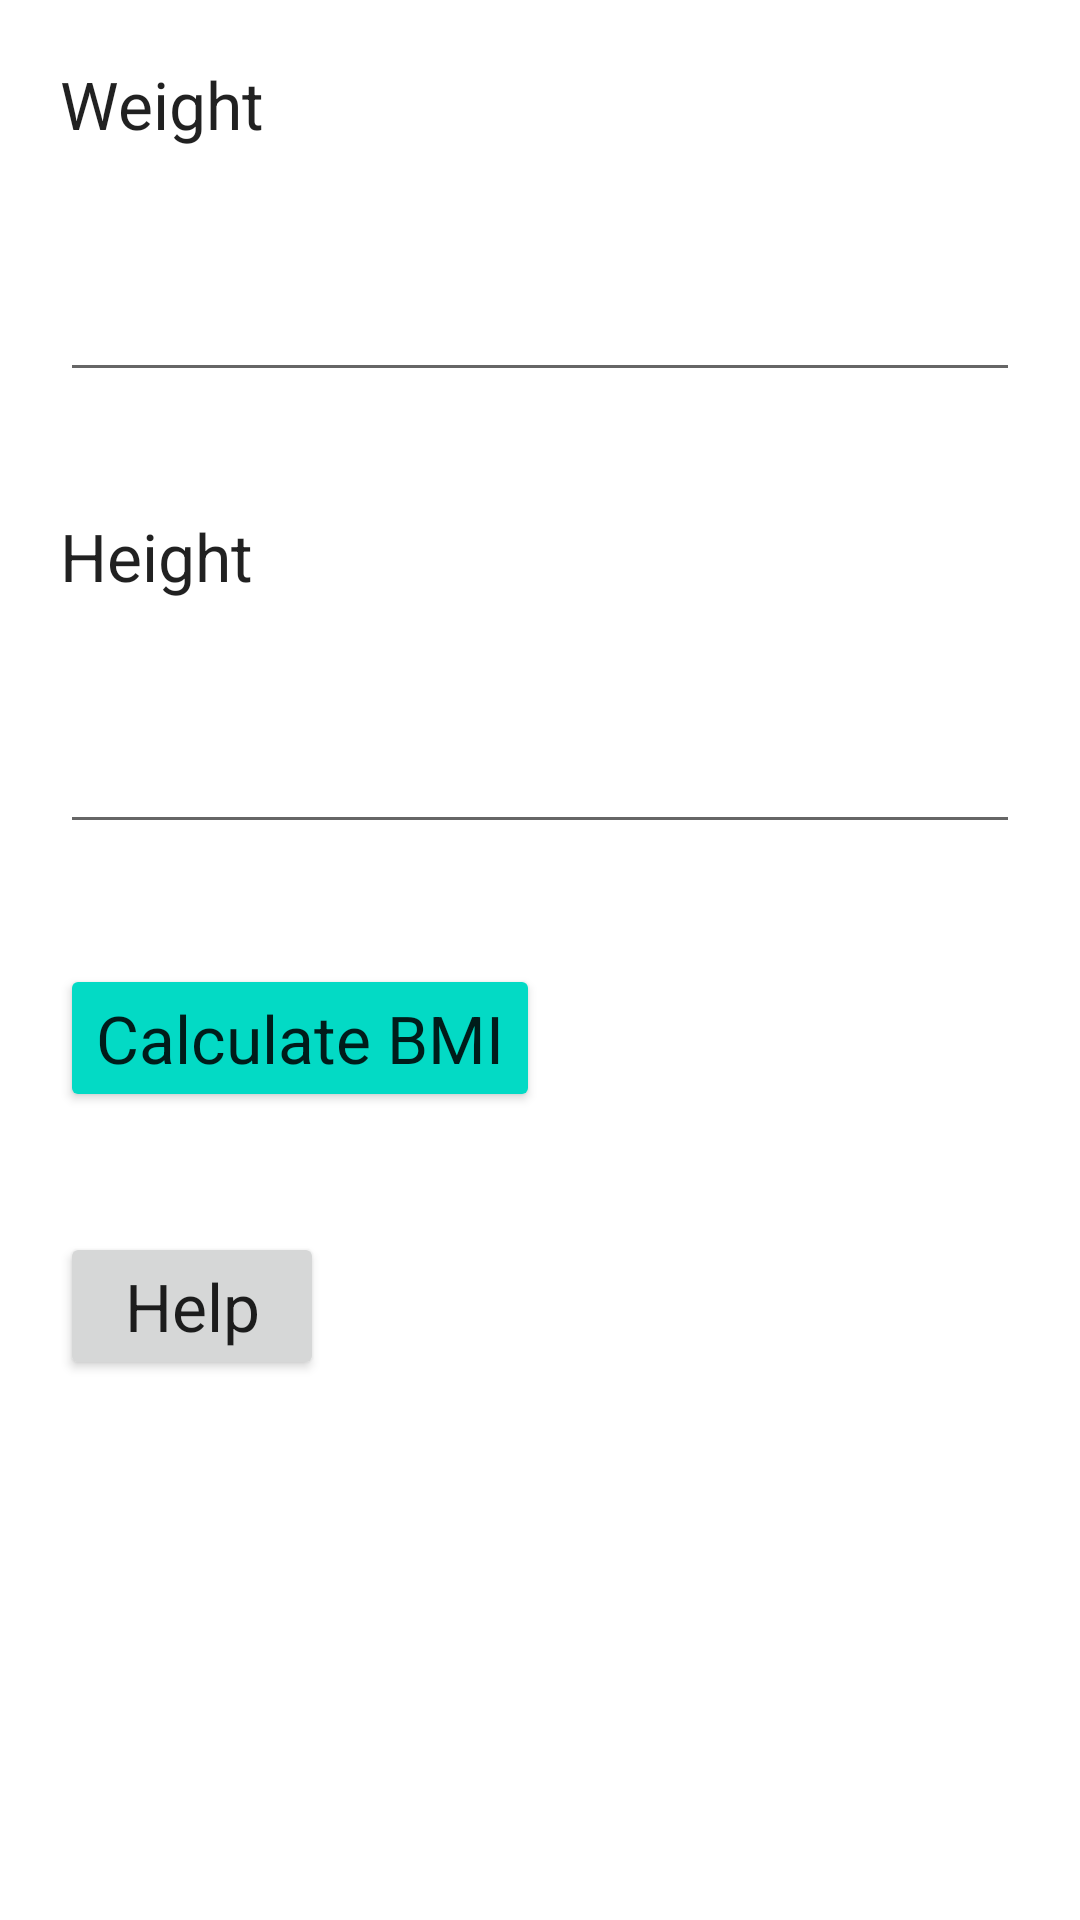

The Android layout XML behind this screen, and the referenced resources:
<!-- AndroidManifest.xml: application theme Theme.Bmi_J -->
<!-- res/layout/main_linear.xml -->
<?xml version="1.0" encoding="utf-8"?>
<LinearLayout xmlns:android="http://schemas.android.com/apk/res/android"
    xmlns:app="http://schemas.android.com/apk/res-auto"
    android:orientation="vertical" android:layout_width="match_parent"
    android:layout_height="match_parent">

    <TextView
        android:id="@+id/textView3"
        android:layout_width="match_parent"
        android:layout_height="wrap_content"
        android:layout_margin="20dp"
        android:text="Weight"
        android:textAppearance="@style/TextAppearance.AppCompat.Large" />

    <EditText
        android:id="@+id/editTextNumberDecimal"
        android:layout_width="match_parent"
        android:layout_height="wrap_content"
        android:layout_margin="20dp"
        android:ems="10"
        android:inputType="numberDecimal" />

    <TextView
        android:id="@+id/textView4"
        android:layout_width="match_parent"
        android:layout_height="wrap_content"
        android:layout_margin="20dp"
        android:text="Height"
        android:textAppearance="@style/TextAppearance.AppCompat.Large" />

    <EditText
        android:id="@+id/editTextNumberDecimal2"
        android:layout_width="match_parent"
        android:layout_height="wrap_content"
        android:layout_margin="20dp"
        android:ems="10"
        android:inputType="numberDecimal" />

    <Button
        android:id="@+id/button3"
        android:layout_width="wrap_content"
        android:layout_height="wrap_content"
        android:layout_margin="20dp"
        android:text="Calculate BMI"
        android:textAppearance="@style/TextAppearance.AppCompat.Large"
        app:backgroundTint="@color/teal_200" />

    <Button
        android:id="@+id/button4"
        android:layout_width="wrap_content"
        android:layout_height="wrap_content"
        android:layout_margin="20dp"
        android:text="Help"
        android:textAppearance="@style/TextAppearance.AppCompat.Large" />
</LinearLayout>
<!-- resources referenced by this layout -->
<resources>
  <style name="Theme.Bmi_J" parent="Theme.MaterialComponents.DayNight.DarkActionBar">
          
          <item name="colorPrimary">@color/purple_500</item>
          <item name="colorPrimaryVariant">@color/purple_700</item>
          <item name="colorOnPrimary">@color/white</item>
          
          <item name="colorSecondary">@color/teal_200</item>
          <item name="colorSecondaryVariant">@color/teal_700</item>
          <item name="colorOnSecondary">@color/black</item>
          
          <item name="android:statusBarColor" tools:targetApi="l">?attr/colorPrimaryVariant</item>
          
      </style>
  <!-- not gathered from this repository: default colours our renderer supplied (Android Studio template values) -->
  <color name="purple_500">#FF6200EE</color>
  <color name="purple_700">#FF3700B3</color>
  <color name="teal_200">#FF03DAC5</color>
  <color name="teal_700">#FF018786</color>
  <color name="black">#FF000000</color>
  <color name="white">#FFFFFFFF</color>
</resources>
